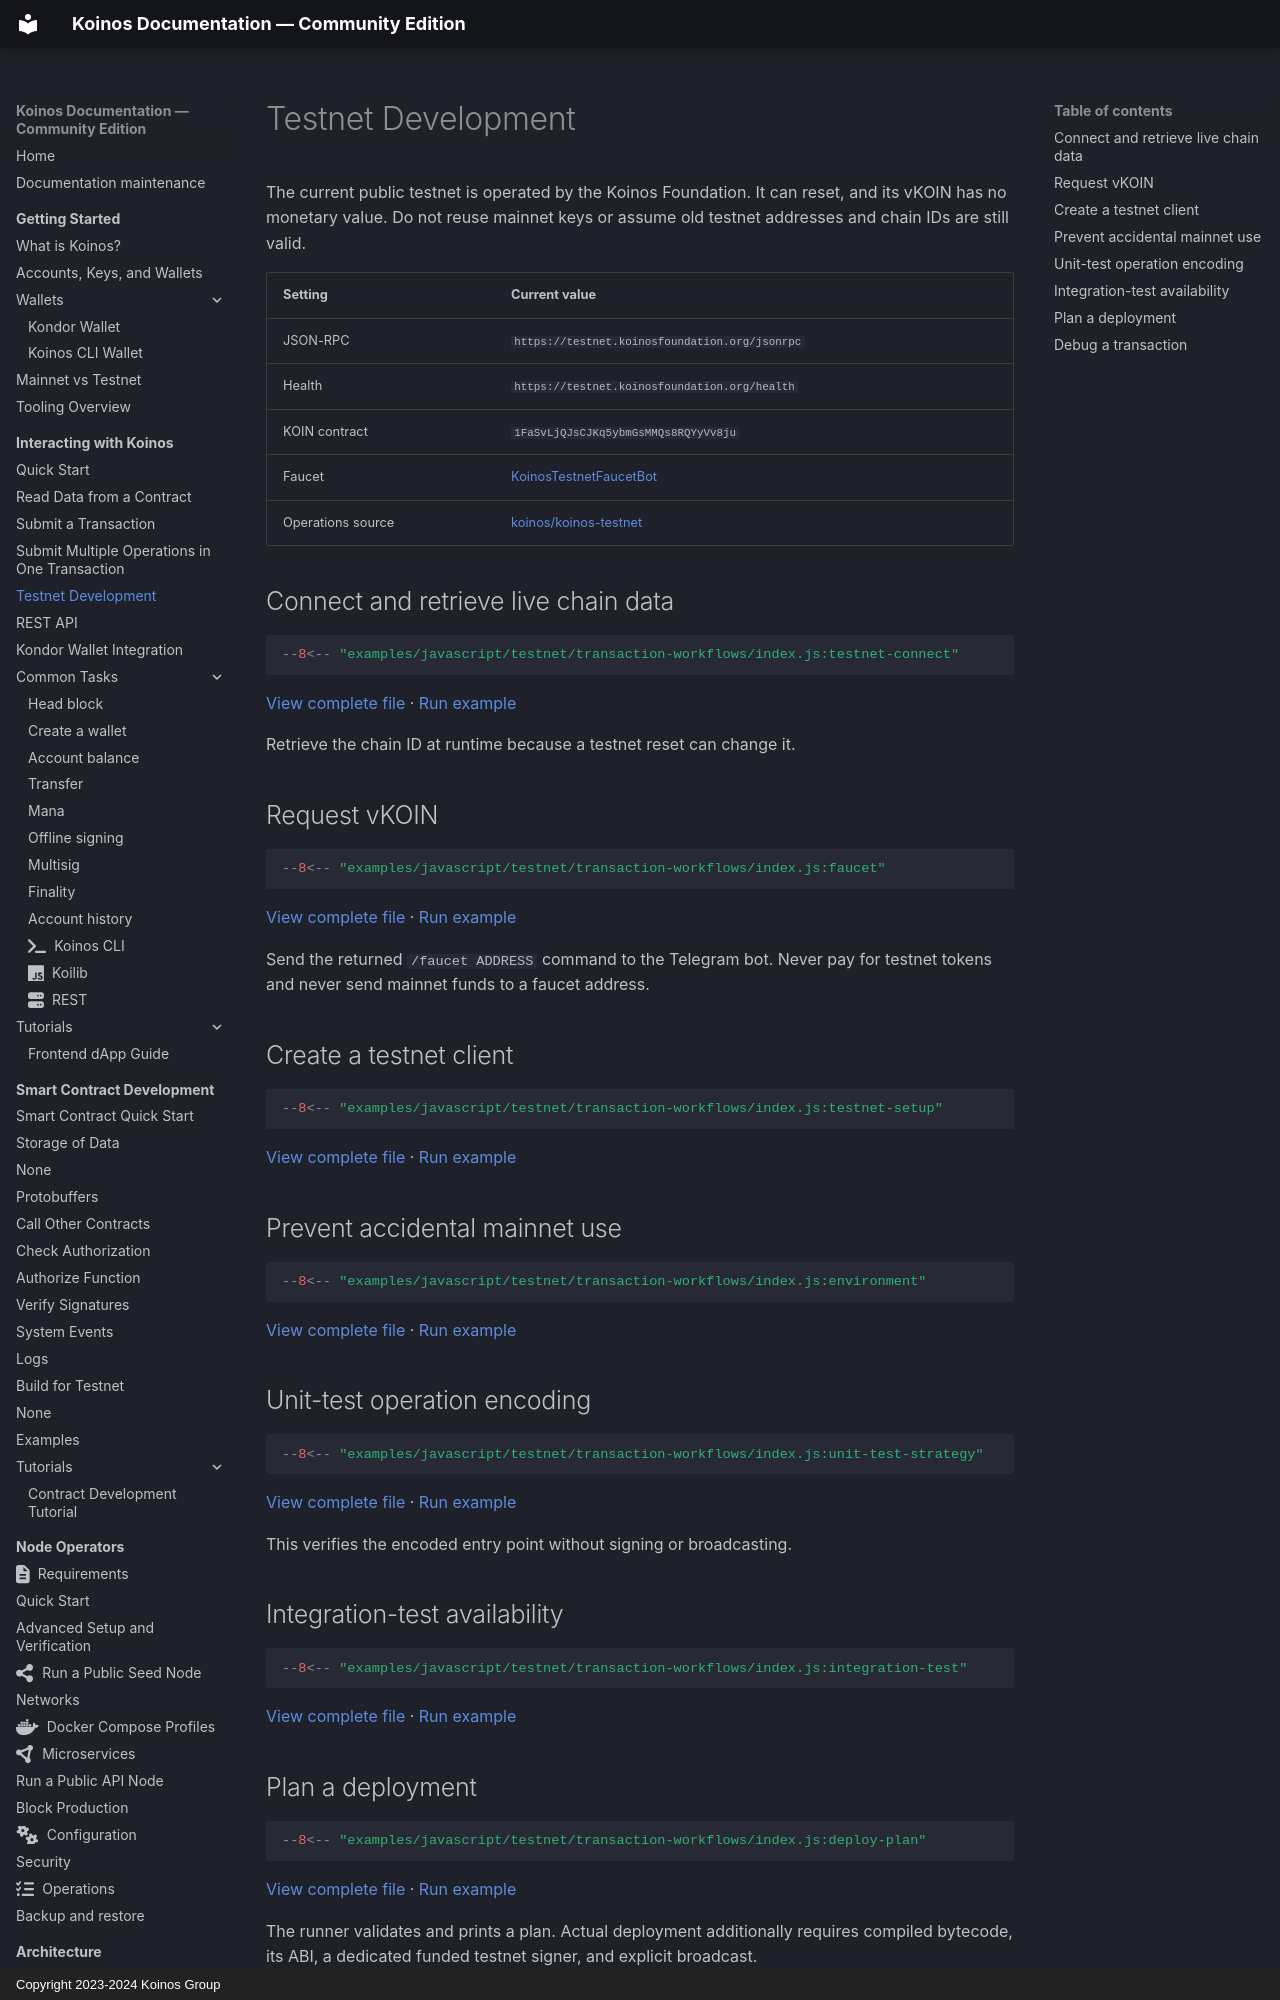

repository: pgarciagon/koinos-docs · page: interacting/testnet/index.html · generator: mkdocs · copyright: Copyright 2023-2024 Koinos Group

# Testnet Development

The current public testnet is operated by the Koinos Foundation. It can reset,
and its vKOIN has no monetary value. Do not reuse mainnet keys or assume old
testnet addresses and chain IDs are still valid.

| Setting | Current value |
| --- | --- |
| JSON-RPC | `https://testnet.koinosfoundation.org/jsonrpc` |
| Health | `https://testnet.koinosfoundation.org/health` |
| KOIN contract | `1FaSvLjQJsCJKq5ybmGsMMQs8RQYyVv8ju` |
| Faucet | [KoinosTestnetFaucetBot](https://t.me/KoinosTestnetFaucetBot) |
| Operations source | [koinos/koinos-testnet](https://github.com/koinos/koinos-testnet) |

## Connect and retrieve live chain data

<!-- example: testnet-connect -->
```javascript
--8<-- "examples/javascript/testnet/transaction-workflows/index.js:testnet-connect"
```

[View complete file](https://github.com/pgarciagon/koinos-docs/blob/main/examples/javascript/testnet/transaction-workflows/index.js) ·
[Run example](https://stackblitz.com/fork/github/pgarciagon/koinos-docs/tree/main/examples/javascript/testnet/transaction-workflows)

Retrieve the chain ID at runtime because a testnet reset can change it.

## Request vKOIN

<!-- example: testnet-faucet-instructions -->
```javascript
--8<-- "examples/javascript/testnet/transaction-workflows/index.js:faucet"
```

[View complete file](https://github.com/pgarciagon/koinos-docs/blob/main/examples/javascript/testnet/transaction-workflows/index.js) ·
[Run example](https://stackblitz.com/fork/github/pgarciagon/koinos-docs/tree/main/examples/javascript/testnet/transaction-workflows)

Send the returned `/faucet ADDRESS` command to the Telegram bot. Never pay for
testnet tokens and never send mainnet funds to a faucet address.

## Create a testnet client

<!-- example: testnet-client -->
```javascript
--8<-- "examples/javascript/testnet/transaction-workflows/index.js:testnet-setup"
```

[View complete file](https://github.com/pgarciagon/koinos-docs/blob/main/examples/javascript/testnet/transaction-workflows/index.js) ·
[Run example](https://stackblitz.com/fork/github/pgarciagon/koinos-docs/tree/main/examples/javascript/testnet/transaction-workflows)
